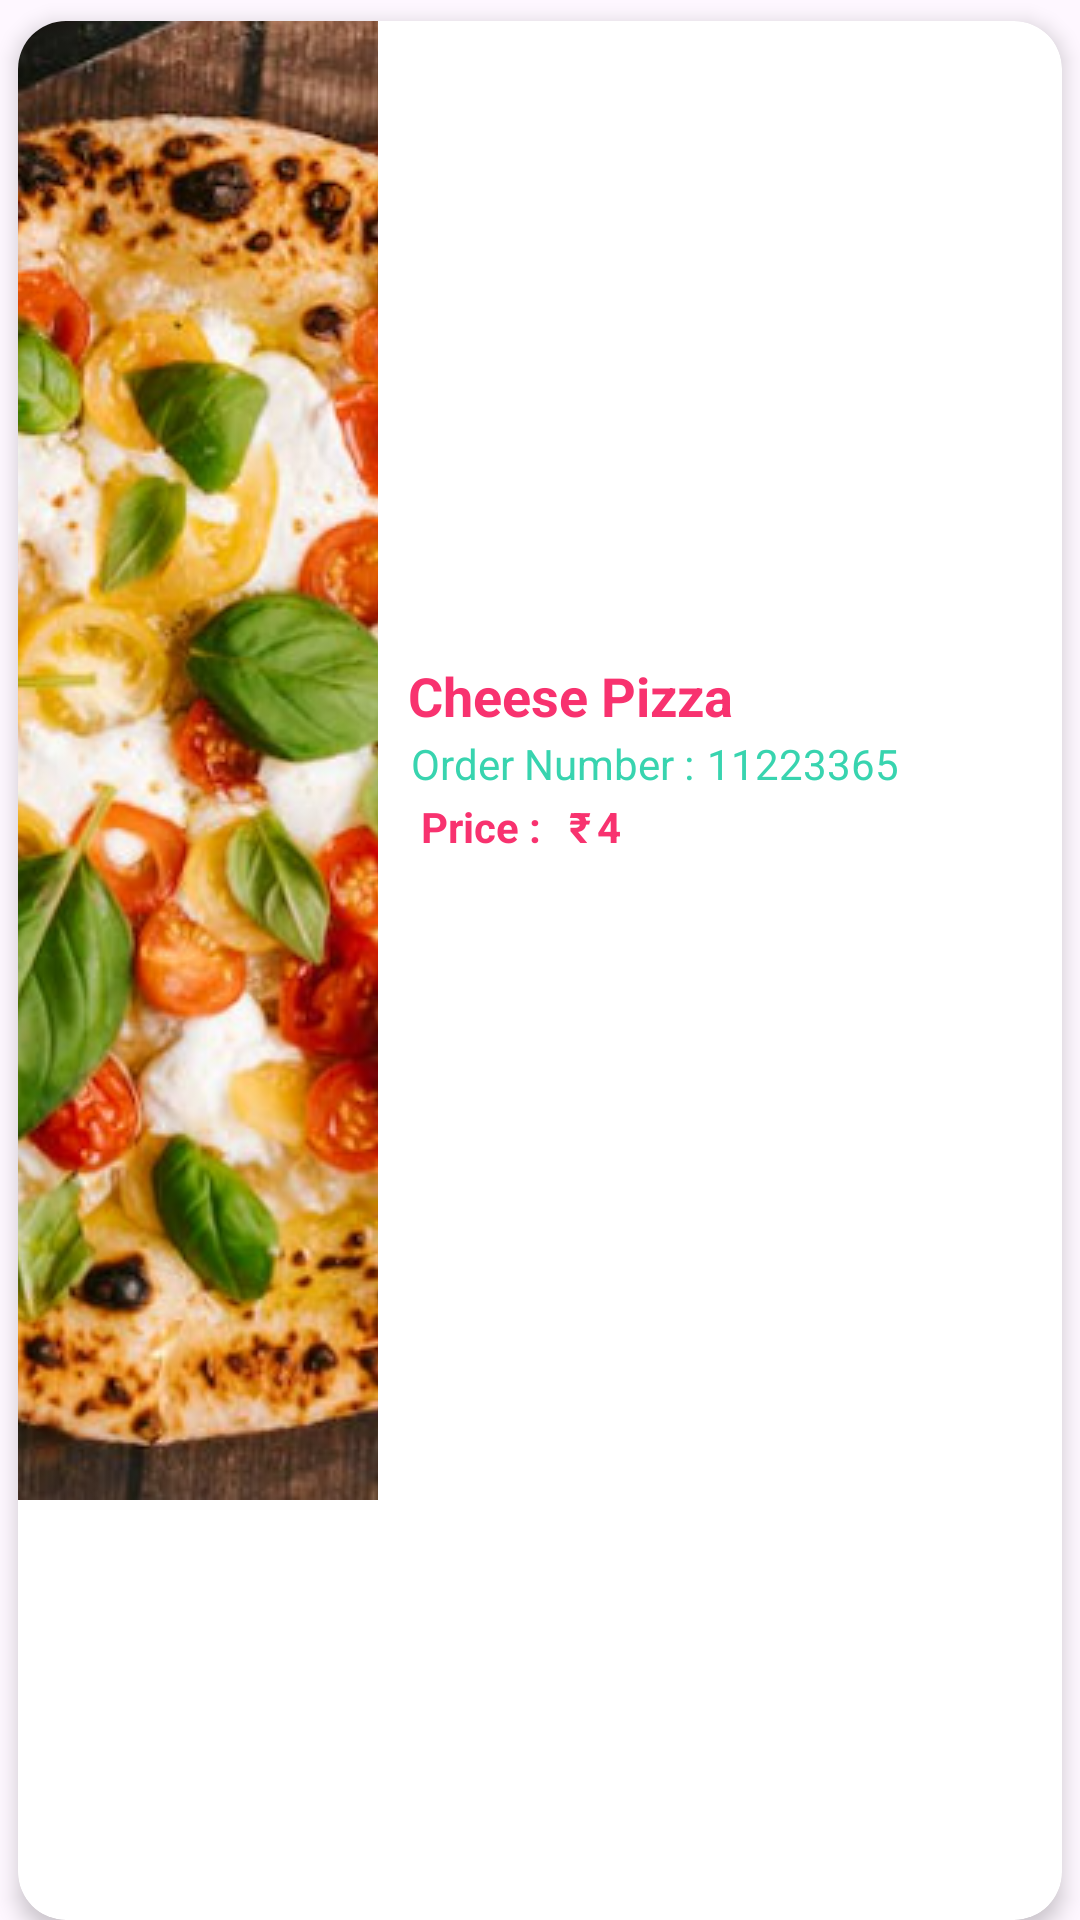

The Android layout XML behind this screen, and the referenced resources:
<!-- AndroidManifest.xml: application theme Theme.Hungrii -->
<!-- res/layout/order_sample.xml -->
<?xml version="1.0" encoding="utf-8"?>
<LinearLayout xmlns:android="http://schemas.android.com/apk/res/android"
    xmlns:app="http://schemas.android.com/apk/res-auto"
    android:layout_width="match_parent"
    android:layout_height="120dp"
    android:orientation="vertical">

    <androidx.cardview.widget.CardView
        android:layout_width="match_parent"
        android:layout_height="match_parent"
        android:layout_marginStart="6dp"
        android:layout_marginLeft="6dp"
        android:layout_marginTop="7dp"
        android:layout_marginEnd="6dp"
        android:layout_marginRight="6dp"
        app:cardCornerRadius="16dp"
        app:cardElevation="4dp">

        <LinearLayout
            android:layout_width="match_parent"
            android:layout_height="wrap_content"
            android:orientation="horizontal">

            <ImageView
                android:id="@+id/orderImage"
                android:layout_width="120dp"
                android:layout_height="wrap_content"
                android:scaleType="centerCrop"
                app:srcCompat="@drawable/pizza" />

            <LinearLayout
                android:layout_width="match_parent"
                android:layout_height="match_parent"
                android:layout_marginStart="10dp"
                android:layout_marginLeft="10dp"
                android:layout_marginEnd="5dp"
                android:layout_marginRight="5dp"
                android:gravity="center_vertical"
                android:orientation="vertical">

                <TextView
                    android:id="@+id/orderItemName"
                    android:layout_width="match_parent"
                    android:layout_height="wrap_content"
                    android:text="Cheese Pizza"
                    android:textColor="#F8326F"
                    android:textSize="18sp"
                    android:textStyle="bold" />

                <LinearLayout
                    android:layout_width="match_parent"
                    android:layout_height="wrap_content"
                    android:orientation="horizontal">

                    <TextView
                        android:layout_width="wrap_content"
                        android:layout_height="wrap_content"
                        android:padding="1dp"
                        android:text="Order Number : "
                        android:textColor="#38D4AF" />

                    <TextView
                        android:id="@+id/orderNumber"
                        android:layout_width="wrap_content"
                        android:layout_height="wrap_content"
                        android:text="11223365"
                        android:textColor="#38D4AF" />
                </LinearLayout>

                <LinearLayout
                    android:layout_width="match_parent"
                    android:layout_height="wrap_content"
                    android:orientation="horizontal">

                    <TextView
                        android:layout_width="wrap_content"
                        android:layout_height="wrap_content"
                        android:padding="1dp"
                        android:paddingLeft="0dp"
                        android:text=" Price : "
                        android:textColor="#F8326F"
                        android:textStyle="bold" />

                    <TextView
                        android:layout_width="wrap_content"
                        android:layout_height="22dp"
                        android:layout_marginStart="5dp"
                        android:layout_marginLeft="5dp"
                        android:layout_marginEnd="2dp"
                        android:layout_marginRight="2dp"
                        android:text="₹"
                        android:textColor="#F8326F"
                        android:textStyle="bold" />

                    <TextView
                        android:id="@+id/orderAmount"
                        android:layout_width="wrap_content"
                        android:layout_height="wrap_content"
                        android:layout_weight="1"
                        android:text="4"
                        android:textColor="#F8326F"
                        android:textStyle="bold" />
                </LinearLayout>
            </LinearLayout>
        </LinearLayout>
    </androidx.cardview.widget.CardView>
</LinearLayout>
<!-- resources referenced by this layout -->
<resources>
  <!-- drawable pizza: png bitmap (drawable, 757704 bytes) -->
  <style name="Theme.Hungrii" parent="Theme.Material3.DayNight">
          
          <item name="colorPrimary">@color/purple_500</item>
          <item name="colorPrimaryVariant">@color/purple_700</item>
          <item name="colorOnPrimary">@color/white</item>
          
          <item name="colorSecondary">@color/teal_200</item>
          <item name="colorSecondaryVariant">@color/teal_700</item>
          <item name="colorOnSecondary">@color/black</item>
          
          <item name="android:statusBarColor" tools:targetApi="21">?attr/colorPrimaryVariant</item>
          
      </style>
  <color name="purple_500">#09A6A6</color>
  <color name="purple_700">#F85386</color>
  <color name="white">#FFFFFFFF</color>
  <color name="teal_200">#FF03DAC5</color>
  <color name="teal_700">#FF018786</color>
  <color name="black">#0B0B0B</color>
</resources>
